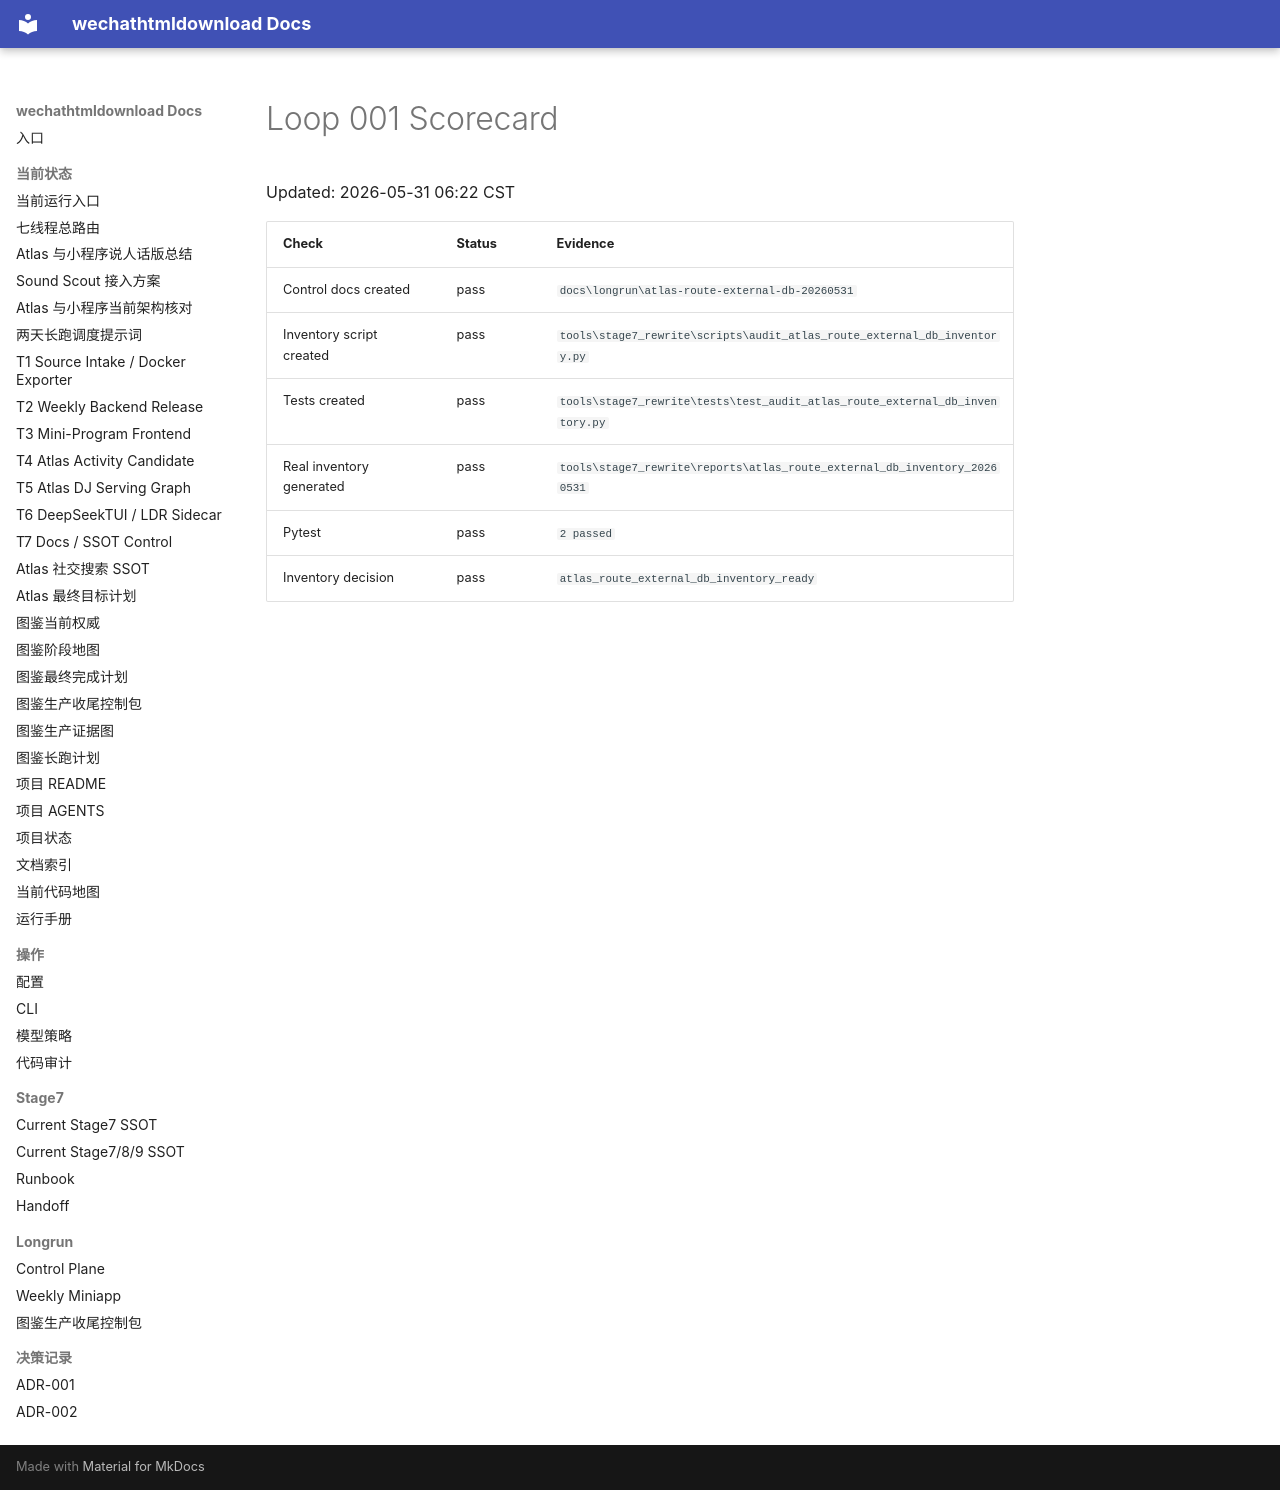

repository: yutianyu111602-glitch/wechathtmldownload · page: longrun/atlas-route-external-db-20260531/loops/loop-001-scorecard.html · generator: mkdocs

# Loop 001 Scorecard

Updated: 2026-05-31 06:22 CST

| Check | Status | Evidence |
| --- | --- | --- |
| Control docs created | pass | `docs\longrun\atlas-route-external-db-20260531` |
| Inventory script created | pass | `tools\stage7_rewrite\scripts\audit_atlas_route_external_db_inventory.py` |
| Tests created | pass | `tools\stage7_rewrite\tests\test_audit_atlas_route_external_db_inventory.py` |
| Real inventory generated | pass | `tools\stage7_rewrite\reports\atlas_route_external_db_inventory_20260531` |
| Pytest | pass | `2 passed` |
| Inventory decision | pass | `atlas_route_external_db_inventory_ready` |
